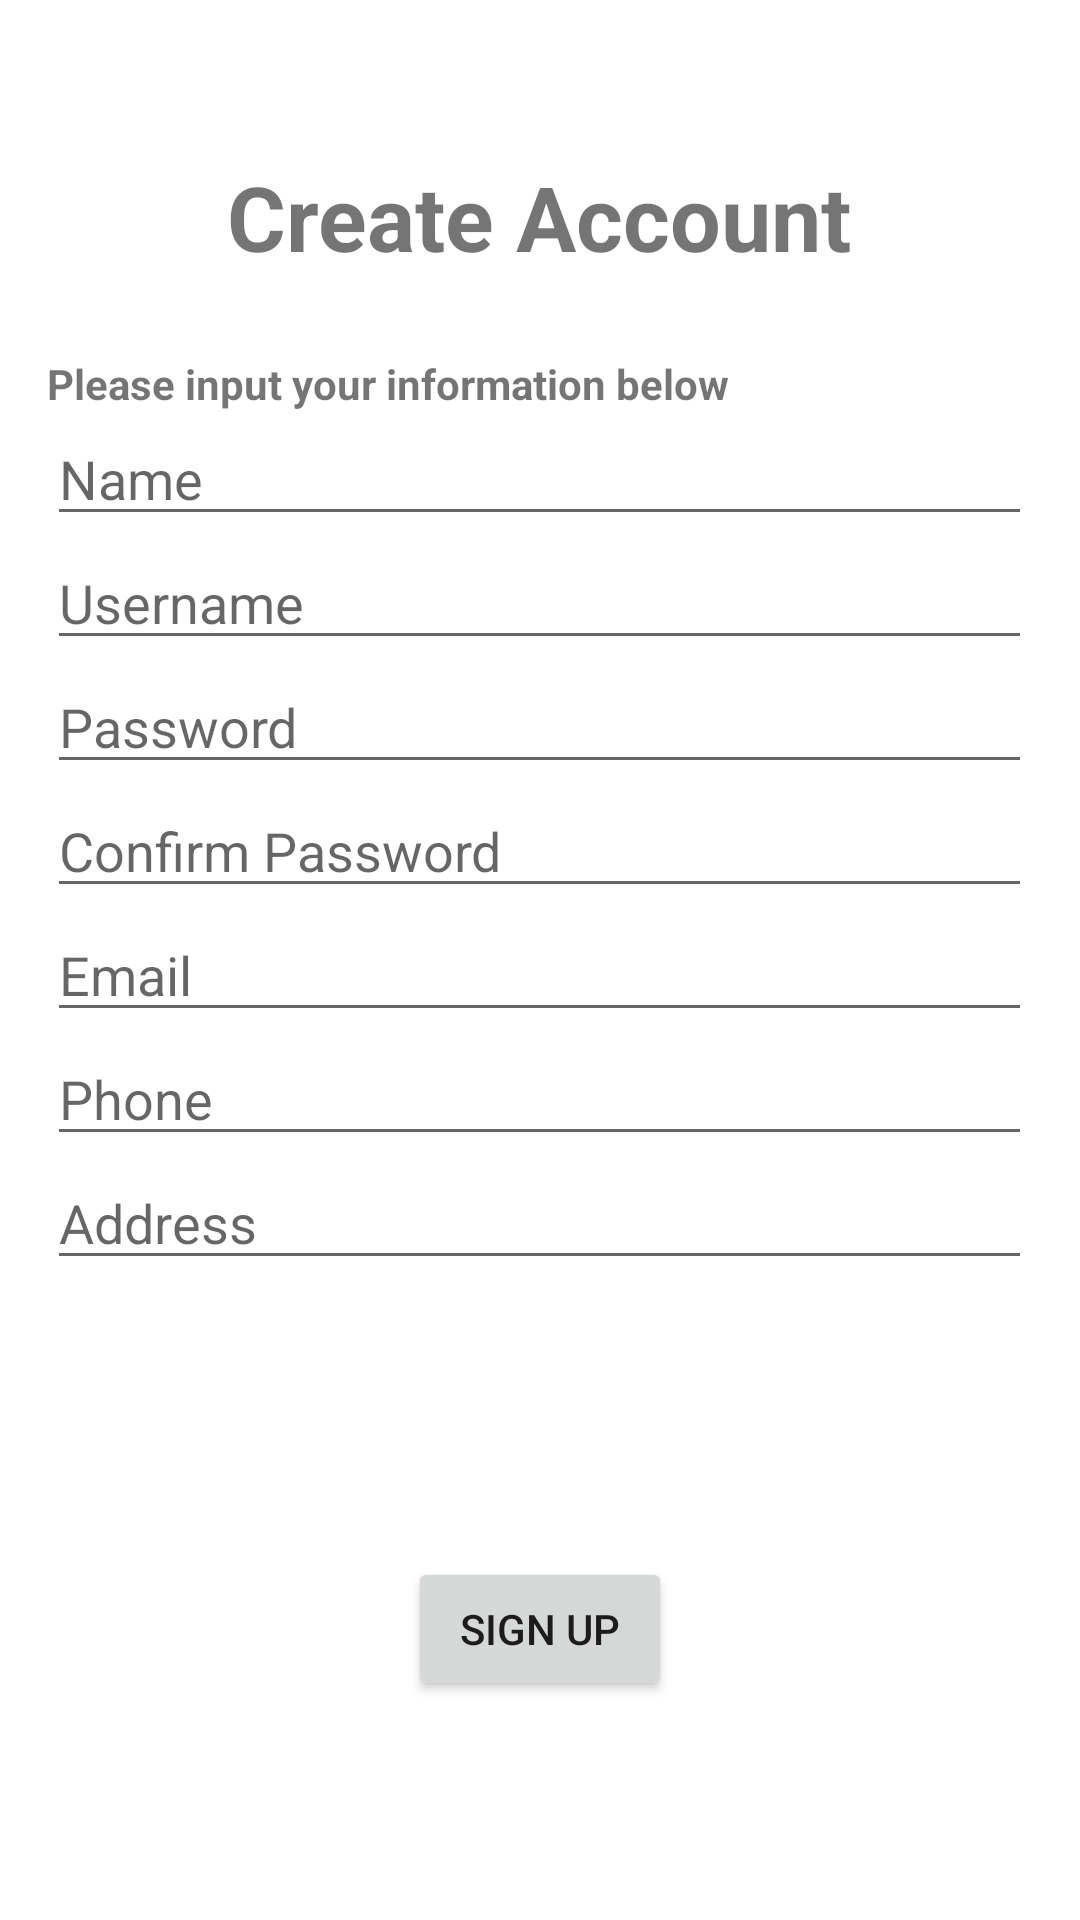

Layout XML and referenced resources for this Android screen:
<!-- AndroidManifest.xml: application theme Theme.Donuts -->
<!-- res/layout/activity_create_account.xml -->
<?xml version="1.0" encoding="utf-8"?>
<RelativeLayout xmlns:android="http://schemas.android.com/apk/res/android"
    xmlns:app="http://schemas.android.com/apk/res-auto"
    xmlns:tools="http://schemas.android.com/tools"
    android:layout_width="match_parent"
    android:layout_height="match_parent"
    tools:context=".CreateAccount">

    <LinearLayout
        android:layout_width="wrap_content"
        android:layout_height="wrap_content"
        android:layout_alignParentTop="true"
        android:layout_centerHorizontal="true"
        android:layout_marginTop="-101dp"
        android:orientation="vertical">

        <TextView
            android:id="@+id/textView"
            android:layout_width="wrap_content"
            android:layout_height="wrap_content"
            android:layout_marginTop="219dp"
            android:layout_marginEnd="101dp"
            android:textStyle="bold"
            android:text="Please input your information below"
            android:layout_marginRight="101dp" />

        <EditText
            android:id="@+id/editTextTextPersonName"
            android:layout_width="match_parent"
            android:layout_height="wrap_content"
            android:layout_marginEnd="0dp"
            android:layout_marginBottom="0dp"
            android:ems="10"
            android:hint="Name"
            android:inputType="textPersonName"
            android:layout_marginRight="0dp" />

        <EditText
            android:id="@+id/editTextTextPersonName3"
            android:layout_width="match_parent"
            android:layout_height="wrap_content"
            android:ems="10"
            android:hint="Username"
            android:inputType="textPersonName" />

        <EditText
            android:id="@+id/editTextTextPassword"
            android:layout_width="match_parent"
            android:layout_height="wrap_content"
            android:ems="10"
            android:hint="Password"
            android:inputType="textPassword" />

        <EditText
            android:id="@+id/editTextTextPassword2"
            android:layout_width="match_parent"
            android:layout_height="wrap_content"
            android:ems="10"
            android:hint="Confirm Password"
            android:inputType="textPassword" />

        <EditText
            android:id="@+id/editTextTextEmailAddress"
            android:layout_width="match_parent"
            android:layout_height="wrap_content"
            android:ems="10"
            android:hint="Email"
            android:inputType="textEmailAddress" />

        <EditText
            android:id="@+id/editTextPhone"
            android:layout_width="match_parent"
            android:layout_height="wrap_content"
            android:ems="10"
            android:hint="Phone"
            android:inputType="phone" />

        <EditText
            android:id="@+id/editTextTextPostalAddress"
            android:layout_width="match_parent"
            android:layout_height="wrap_content"
            android:ems="10"
            android:hint="Address"
            android:inputType="textPostalAddress" />
    </LinearLayout>

    <TextView
        android:id="@+id/textview_second"
        android:layout_width="wrap_content"
        android:layout_height="wrap_content"
        android:layout_centerHorizontal="true"
        android:layout_marginTop="52dp"
        android:text="Create Account"
        android:textSize="30dp"
        android:textStyle="bold"
        app:layout_constraintBottom_toBottomOf="parent"
        app:layout_constraintEnd_toEndOf="parent"
        app:layout_constraintStart_toStartOf="parent"
        app:layout_constraintTop_toTopOf="parent" />

    <Button
        android:id="@+id/checkoutSubmitButton"
        android:layout_width="wrap_content"
        android:layout_height="wrap_content"
        android:layout_alignParentBottom="true"
        android:layout_centerHorizontal="true"
        android:layout_marginBottom="73dp"
        android:text="Sign up"
        app:layout_constraintVertical_bias="0.147"
        app:layout_constraintHorizontal_bias="0.147"
        app:layout_constraintBottom_toBottomOf="parent"
        app:layout_constraintEnd_toEndOf="parent"
        app:layout_constraintStart_toStartOf="parent"
        app:layout_constraintTop_toBottomOf="@id/textview_second" />

</RelativeLayout>
<!-- resources referenced by this layout -->
<resources>
  <style name="Theme.Donuts" parent="Theme.MaterialComponents.DayNight.DarkActionBar">
          
          <item name="colorPrimary">@color/purple_500</item>
          <item name="colorPrimaryVariant">@color/purple_700</item>
          <item name="colorOnPrimary">@color/white</item>
          
          <item name="colorSecondary">@color/teal_200</item>
          <item name="colorSecondaryVariant">@color/teal_700</item>
          <item name="colorOnSecondary">@color/black</item>
          
          <item name="android:statusBarColor" tools:targetApi="l">?attr/colorPrimaryVariant</item>
          
      </style>
  <!-- not gathered from this repository: default colours our renderer supplied (Android Studio template values) -->
  <color name="purple_500">#FF6200EE</color>
  <color name="purple_700">#FF3700B3</color>
  <color name="teal_200">#FF03DAC5</color>
  <color name="teal_700">#FF018786</color>
  <color name="black">#FF000000</color>
  <color name="white">#FFFFFFFF</color>
</resources>
